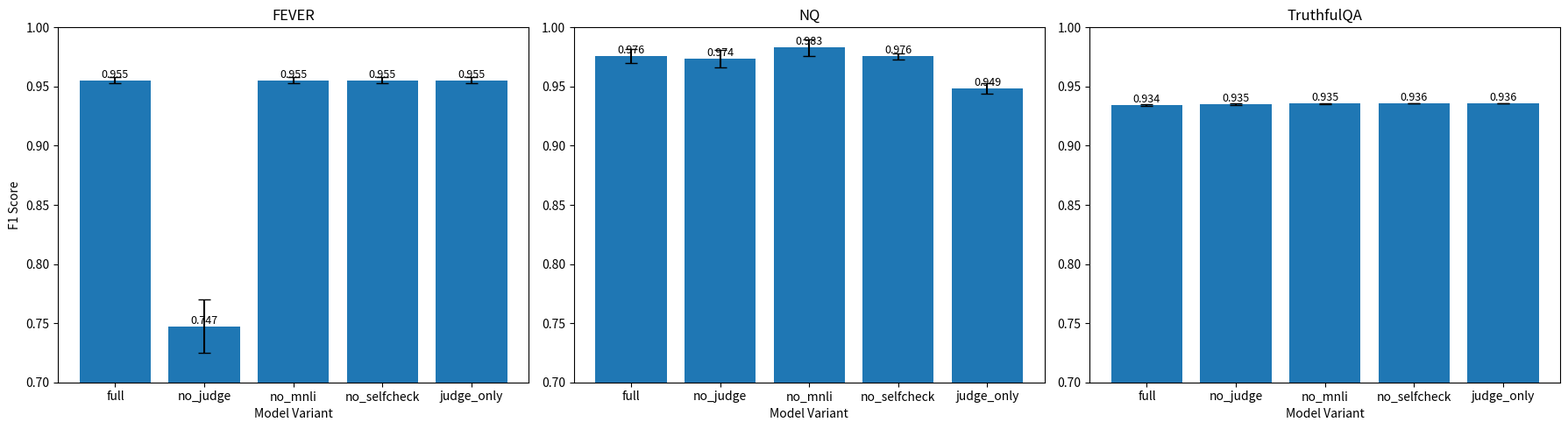

The matplotlib source for this figure:
import matplotlib.pyplot as plt
import numpy as np

modes = ["full", "no_judge", "no_mnli", "no_selfcheck", "judge_only"]

# ===== 3 datasets =====
fever_means = [0.9554, 0.7474, 0.9554, 0.9554, 0.9554]
fever_stds  = [0.0027, 0.0224, 0.0027, 0.0027, 0.0027]

nq_means = [0.9760, 0.9736, 0.9830, 0.9756, 0.9486]
nq_stds  = [0.0060, 0.0073, 0.0070, 0.0027, 0.0046]

tqa_means = [0.9342, 0.9352, 0.9355, 0.9360, 0.9360]
tqa_stds  = [0.0006, 0.0005, 0.0005, 0.0002, 0.0002]

datasets = [
    ("FEVER", fever_means, fever_stds),
    ("NQ", nq_means, nq_stds),
    ("TruthfulQA", tqa_means, tqa_stds)
]

# ===== 3 subplots =====
fig, axes = plt.subplots(1, 3, figsize=(18, 5))

for i, (name, means, stds) in enumerate(datasets):
    ax = axes[i]

    bars = ax.bar(modes, means, yerr=stds, capsize=5)

    ax.set_title(name)
    ax.set_ylim(0.7, 1.0)
    ax.set_xlabel("Model Variant")
    if i == 0:
        ax.set_ylabel("F1 Score")

    # ⭐ 标注数值
    for bar in bars:
        y = bar.get_height()
        ax.text(bar.get_x() + bar.get_width()/2, y, f"{y:.3f}",
                ha='center', va='bottom', fontsize=9)

# 布局优化
plt.tight_layout()

# ⭐ 保存论文图
plt.savefig("fig_ablation.png", dpi=300, bbox_inches='tight')

plt.show()
